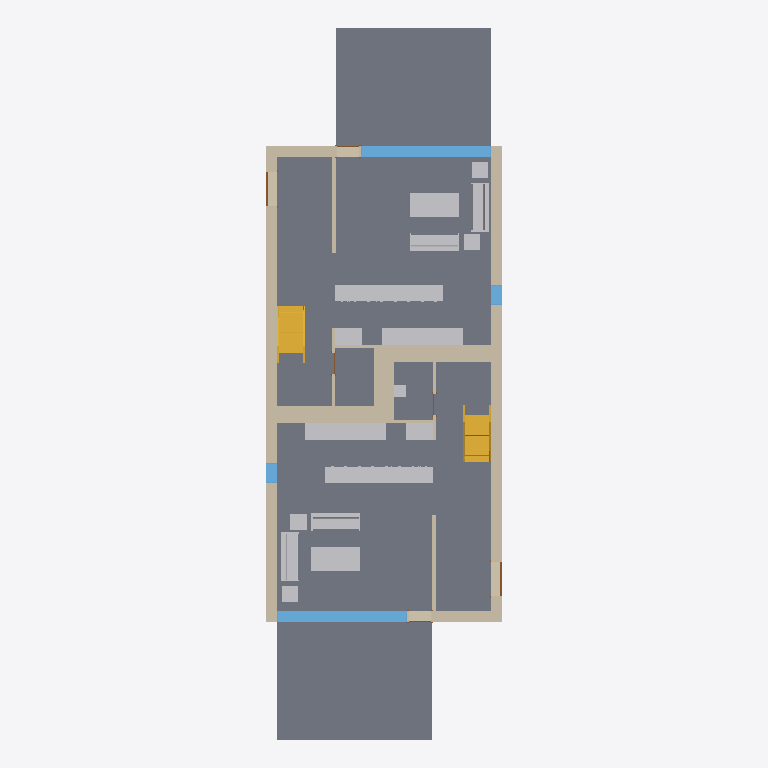
Plan cut of the same IFC building model at storey 'Level 1' (level 0.00 m, cut at 1.40 m), seen from above with north up, elements coloured by IFC class: 21 walls (beige), 19 other elements (light grey), 8 slabs (grey), 4 windows (light blue), 4 doors (brown), 2 stairs (yellow). Cut surfaces are drawn darker.
Extent 9.3 m × 26.6 m × 8.2 m (x, y, z). Storeys (4): T/FDN at -1.25 m; Level 1 at 0.00 m; Level 2 at 3.10 m; Roof at 6.00 m. Elements (207): 61 IfcFurniture, 57 IfcWall, 24 IfcWindow, 20 IfcSlab, 14 IfcDoor, 13 IfcCovering, 8 IfcBeam, 7 IfcFooting, 2 IfcStair, 1 IfcRoof.

HEADER;
FILE_DESCRIPTION(('ViewDefinition [ReferenceView_V1.2]'),'2;1');
FILE_NAME('0001','2020-10-22T16:50:37',(''),(''),'The EXPRESS Data Manager Version 5.02.0100.07 : 28 Aug 2013','20190327_2315(x64) - Exporter 20.2.1.0 - Alternate UI 20.2.1.0','');
FILE_SCHEMA(('IFC4'));
ENDSEC;
DATA;
#122=IFCPROJECT('1xS3BCk291UvhgP2a6eflL',#42,'0001',$,$,'Duplex Apartment','Project Status',(#113),#108);
#172=IFCSITE('1xS3BCk291UvhgP2a6eflN',#42,'Default',$,$,#171,$,$,.ELEMENT.,$,$,$,$,$);
#137=IFCBUILDING('1xS3BCk291UvhgP2a6eflK',#42,'Duplex Apartment',$,$,#33,$,'Duplex Apartment',.ELEMENT.,$,$,$);
#152=IFCBUILDINGSTOREY('1xS3BCk291UvhgP2dvNsgp',#42,'T/FDN',$,'Level:8mm Head',#150,$,'T/FDN',.ELEMENT.,-1.25);
#156=IFCBUILDINGSTOREY('1xS3BCk291UvhgP2dvNMKI',#42,'Level 1',$,'Level:8mm Head',#155,$,'Level 1',.ELEMENT.,0.0);
#162=IFCBUILDINGSTOREY('1xS3BCk291UvhgP2dvNMQJ',#42,'Level 2',$,'Level:8mm Head',#161,$,'Level 2',.ELEMENT.,3.10000000000038);
#168=IFCBUILDINGSTOREY('1xS3BCk291UvhgP2dvNtSE',#42,'Roof',$,'Level:8mm Head',#167,$,'Roof',.ELEMENT.,6.00000000000039);
#21941=IFCSLAB('2OBrcmyk58NupXoVOHUtgP',#42,'Floor:Finish Floor - Wood:171292',$,'Floor:Finish Floor - Wood',#21890,#21938,'171292',.FLOOR.);
#21389=IFCSLAB('2OBrcmyk58NupXoVOHUtxr',#42,'Floor:Finish Floor - Wood:170352',$,'Floor:Finish Floor - Wood',#21338,#21386,'170352',.FLOOR.);
#37799=IFCSLAB('1CZILmCaHETO8tf3SgGEWh',#42,'Floor:150mm Exterior Slab on Grade:216507',$,'Floor:150mm Exterior Slab on Grade',#37772,#37796,'216507',.FLOOR.);
#37904=IFCSLAB('1CZILmCaHETO8tf3SgGEXu',#42,'Floor:150mm Exterior Slab on Grade:216552',$,'Floor:150mm Exterior Slab on Grade',#37877,#37901,'216552',.FLOOR.);
#21539=IFCSLAB('2OBrcmyk58NupXoVOHUtoa',#42,'Floor:Finish Floor - Ceramic Tile:170785',$,'Floor:Finish Floor - Ceramic Tile',#21512,#21536,'170785',.FLOOR.);
#22091=IFCSLAB('2OBrcmyk58NupXoVOHUten',#42,'Floor:Finish Floor - Ceramic Tile:171444',$,'Floor:Finish Floor - Ceramic Tile',#22064,#22088,'171444',.FLOOR.);
#1916=IFCWALL('2O2Fr$t4X7Zf8NOew3FNqI',#42,'Basic Wall:Exterior - Brick on Block:138157',$,'Basic Wall:Exterior - Brick on Block',#1905,#1913,'138157',.NOTDEFINED.);
#2431=IFCWALL('2O2Fr$t4X7Zf8NOew3FNhv',#42,'Basic Wall:Exterior - Brick on Block:138310',$,'Basic Wall:Exterior - Brick on Block',#2420,#2428,'138310',.NOTDEFINED.);
#21791=IFCSLAB('2OBrcmyk58NupXoVOHUtju',#42,'Floor:Finish Floor - Ceramic Tile:171261',$,'Floor:Finish Floor - Ceramic Tile',#21764,#21788,'171261',.FLOOR.);
#21665=IFCSLAB('2OBrcmyk58NupXoVOHUtjR',#42,'Floor:Finish Floor - Ceramic Tile:171230',$,'Floor:Finish Floor - Ceramic Tile',#21638,#21662,'171230',.FLOOR.);
#17406=IFCFURNITURE('2OBrcmyk58NupXoVOHUvuo',#42,'M_Counter Top:600mm Depth:162231',$,'M_Counter Top:600mm Depth',#17405,#17395,'162231',.NOTDEFINED.);
#18152=IFCFURNITURE('2OBrcmyk58NupXoVOHUvqx',#42,'M_Counter Top:600mm Depth:162494',$,'M_Counter Top:600mm Depth',#18151,#18141,'162494',.NOTDEFINED.);
#2968=IFCWALL('2O2Fr$t4X7Zf8NOew3FNbT',#42,'Basic Wall:Party Wall - CMU Residential Unit Dimising Wall:139234',$,'Basic Wall:Party Wall - CMU Residential Unit Dimising Wall',#2957,#2965,'139234',.NOTDEFINED.);
#3193=IFCWALL('2O2Fr$t4X7Zf8NOew3FKRi',#42,'Basic Wall:Party Wall - CMU Residential Unit Dimising Wall:139347',$,'Basic Wall:Party Wall - CMU Residential Unit Dimising Wall',#3182,#3190,'139347',.NOTDEFINED.);
#10685=IFCWINDOW('1hOSvn6df7F8_7GcBWlR72',#42,'M_Fixed:4835mm x 2420mm:145788',$,'M_Fixed:4835mm x 2420mm',#45825,#10678,'145788',2.42,4.835,.WINDOW.,.NOTDEFINED.,$);
#10746=IFCWINDOW('1hOSvn6df7F8_7GcBWlRBU',#42,'M_Fixed:4835mm x 2420mm:146016',$,'M_Fixed:4835mm x 2420mm',#45957,#10739,'146016',2.42,4.835,.WINDOW.,.NOTDEFINED.,$);
#13100=IFCSTAIR('0wkEuT1wr1kOyafLY4v_O1',#42,'Stair:Residential - 200mm Max Riser 250mm Tread:151086',$,'Stair:Residential - 200mm Max Riser 250mm Tread',#12282,$,'151086',.NOTDEFINED.);
#34652=IFCSTAIR('21ldoMpbP4VfsJ0XGY_34d',#42,'Stair:Residential - 200mm Max Riser 250mm Tread:198878',$,'Stair:Residential - 200mm Max Riser 250mm Tread',#33835,$,'198878',.NOTDEFINED.);
#17066=IFCFURNITURE('2OBrcmyk58NupXoVOHUv88',#42,'M_Counter Top w Sink Hole:600mm Depth:161165',$,'M_Counter Top w Sink Hole:600mm Depth',#17065,#17055,'161165',.NOTDEFINED.);
#17906=IFCFURNITURE('2OBrcmyk58NupXoVOHUvq$',#42,'M_Counter Top w Sink Hole:600mm Depth:162490',$,'M_Counter Top w Sink Hole:600mm Depth',#17905,#17895,'162490',.NOTDEFINED.);
#18980=IFCFURNITURE('2OBrcmyk58NupXoVOHUtVQ',#42,'M_Table-Coffee:0915 x 1830 x 0457mm:168031',$,'M_Table-Coffee:0915 x 1830 x 0457mm',#18979,#18969,'168031',.NOTDEFINED.);
#19244=IFCFURNITURE('2OBrcmyk58NupXoVOHUtOu',#42,'M_Table-Coffee:0915 x 1830 x 0457mm:168381',$,'M_Table-Coffee:0915 x 1830 x 0457mm',#19243,#19233,'168381',.NOTDEFINED.);
#18511=IFCFURNITURE('2OBrcmyk58NupXoVOHUshs',#42,'M_Sofa:1830mm:167283',$,'M_Sofa:1830mm',#18509,#18499,'167283',.NOTDEFINED.);
#19044=IFCFURNITURE('2OBrcmyk58NupXoVOHUtOy',#42,'M_Sofa:1830mm:168377',$,'M_Sofa:1830mm',#19042,#19032,'168377',.NOTDEFINED.);
#1516=IFCWALL('2O2Fr$t4X7Zf8NOew3FNtn',#42,'Basic Wall:Exterior - Brick on Block:138062',$,'Basic Wall:Exterior - Brick on Block',#1504,#1513,'138062',.NOTDEFINED.);
#19095=IFCFURNITURE('2OBrcmyk58NupXoVOHUtO$',#42,'M_Sofa:1830mm:168378',$,'M_Sofa:1830mm',#19094,#19084,'168378',.NOTDEFINED.);
#18576=IFCFURNITURE('2OBrcmyk58NupXoVOHUsc7',#42,'M_Sofa:1830mm:167426',$,'M_Sofa:1830mm',#18575,#18565,'167426',.NOTDEFINED.);
#2177=IFCWALL('2O2Fr$t4X7Zf8NOew3FNr2',#42,'Basic Wall:Exterior - Brick on Block:138237',$,'Basic Wall:Exterior - Brick on Block',#2166,#2174,'138237',.NOTDEFINED.);
#3353=IFCWALL('2O2Fr$t4X7Zf8NOew3FKRH',#42,'Basic Wall:Party Wall - CMU Residential Unit Dimising Wall:139374',$,'Basic Wall:Party Wall - CMU Residential Unit Dimising Wall',#3342,#3350,'139374',.NOTDEFINED.);
#26724=IFCWALL('0iEHWY1$XA8eQeeULq4jZ1',#42,'Basic Wall:Interior - Furring (152 mm Stud):189074',$,'Basic Wall:Interior - Furring (152 mm Stud)',#26713,#26721,'189074',.NOTDEFINED.);
#17258=IFCFURNITURE('2OBrcmyk58NupXoVOHUv3h',#42,'M_Counter Top:600mm Depth:161646',$,'M_Counter Top:600mm Depth',#17257,#17247,'161646',.NOTDEFINED.);
#18050=IFCFURNITURE('2OBrcmyk58NupXoVOHUvq_',#42,'M_Counter Top:600mm Depth:162491',$,'M_Counter Top:600mm Depth',#18049,#18039,'162491',.NOTDEFINED.);
#27160=IFCWALL('0iEHWY1$XA8eQeeULq4jE6',#42,'Basic Wall:Interior - Furring (152 mm Stud):190933',$,'Basic Wall:Interior - Furring (152 mm Stud)',#27149,#27157,'190933',.NOTDEFINED.);
#2685=IFCWALL('2O2Fr$t4X7Zf8NOew3FNld',#42,'Basic Wall:Interior - Partition (92mm Stud):138584',$,'Basic Wall:Interior - Partition (92mm Stud)',#2674,#2682,'138584',.NOTDEFINED.);
#3709=IFCWALL('2O2Fr$t4X7Zf8NOew3FKGS',#42,'Basic Wall:Interior - Partition (92mm Stud):139939',$,'Basic Wall:Interior - Partition (92mm Stud)',#3698,#3706,'139939',.NOTDEFINED.);
#3935=IFCWALL('2O2Fr$t4X7Zf8NOew3FK9N',#42,'Basic Wall:Foundation - Concrete (417mm):140520',$,'Basic Wall:Foundation - Concrete (417mm)',#3924,#3932,'140520',.NOTDEFINED.);
#4081=IFCWALL('2O2Fr$t4X7Zf8NOew3FKE5',#42,'Basic Wall:Foundation - Concrete (417mm):140602',$,'Basic Wall:Foundation - Concrete (417mm)',#4070,#4078,'140602',.NOTDEFINED.);
#19146=IFCFURNITURE('2OBrcmyk58NupXoVOHUtO_',#42,'M_Table-Coffee:0610 x 0610 x 0610mm:168379',$,'M_Table-Coffee:0610 x 0610 x 0610mm',#19145,#19135,'168379',.NOTDEFINED.);
#18754=IFCFURNITURE('2OBrcmyk58NupXoVOHUsab',#42,'M_Table-Coffee:0610 x 0610 x 0610mm:167584',$,'M_Table-Coffee:0610 x 0610 x 0610mm',#18753,#18743,'167584',.NOTDEFINED.);
#18818=IFCFURNITURE('2OBrcmyk58NupXoVOHUsbY',#42,'M_Table-Coffee:0610 x 0610 x 0610mm:167655',$,'M_Table-Coffee:0610 x 0610 x 0610mm',#18817,#18807,'167655',.NOTDEFINED.);
#19195=IFCFURNITURE('2OBrcmyk58NupXoVOHUtOv',#42,'M_Table-Coffee:0610 x 0610 x 0610mm:168380',$,'M_Table-Coffee:0610 x 0610 x 0610mm',#19194,#19184,'168380',.NOTDEFINED.);
#27065=IFCWALL('0iEHWY1$XA8eQeeULq4jDb',#42,'Basic Wall:Interior - Furring (152 mm Stud):190774',$,'Basic Wall:Interior - Furring (152 mm Stud)',#27054,#27062,'190774',.NOTDEFINED.);
#26854=IFCWALL('0iEHWY1$XA8eQeeULq4j_U',#42,'Basic Wall:Interior - Furring (152 mm Stud):189901',$,'Basic Wall:Interior - Furring (152 mm Stud)',#26843,#26851,'189901',.NOTDEFINED.);
#3822=IFCWALL('2O2Fr$t4X7Zf8NOew3FK80',#42,'Basic Wall:Foundation - Concrete (417mm):140479',$,'Basic Wall:Foundation - Concrete (417mm)',#3811,#3819,'140479',.NOTDEFINED.);
#4009=IFCWALL('2O2Fr$t4X7Zf8NOew3FKEr',#42,'Basic Wall:Foundation - Concrete (417mm):140554',$,'Basic Wall:Foundation - Concrete (417mm)',#3998,#4006,'140554',.NOTDEFINED.);
#11090=IFCWINDOW('1hOSvn6df7F8_7GcBWlRLx',#42,'M_Fixed:750mm x 2200mm:146885',$,'M_Fixed:750mm x 2200mm',#45891,#11083,'146885',2.2,0.75,.WINDOW.,.NOTDEFINED.,$);
#11151=IFCWINDOW('1hOSvn6df7F8_7GcBWlRRL',#42,'M_Fixed:750mm x 2200mm:147051',$,'M_Fixed:750mm x 2200mm',#46023,#11144,'147051',2.2,0.749999999999998,.WINDOW.,.NOTDEFINED.,$);
#2843=IFCWALL('2O2Fr$t4X7Zf8NOew3FNau',#42,'Basic Wall:Interior - Partition (92mm Stud):139143',$,'Basic Wall:Interior - Partition (92mm Stud)',#2832,#2840,'139143',.NOTDEFINED.);
#3467=IFCWALL('2O2Fr$t4X7Zf8NOew3FKST',#42,'Basic Wall:Interior - Partition (92mm Stud):139682',$,'Basic Wall:Interior - Partition (92mm Stud)',#3456,#3464,'139682',.NOTDEFINED.);
#36708=IFCFURNITURE('2gRXFgjRn2HPE$YoDLX0vP',#42,'M_Vanity Cabinet-Double Door Sink Unit:450 x 450 mm:205548',$,'M_Vanity Cabinet-Double Door Sink Unit:450 x 450 mm',#36707,#36697,'205548',.NOTDEFINED.);
#3596=IFCWALL('2O2Fr$t4X7Zf8NOew3FKIu',#42,'Basic Wall:Interior - Partition (92mm Stud):139783',$,'Basic Wall:Interior - Partition (92mm Stud)',#3585,#3593,'139783',.NOTDEFINED.);
#26952=IFCWALL('0iEHWY1$XA8eQeeULq4jpl',#42,'Basic Wall:Interior - Partition (92mm Stud):190140',$,'Basic Wall:Interior - Partition (92mm Stud)',#26941,#26949,'190140',.NOTDEFINED.);
#16053=IFCFURNITURE('0wkEuT1wr1kOyafLY4vyMO',#42,'M_Base Cabinet-Double Door & 2 Drawer:1000mm:159159',$,'M_Base Cabinet-Double Door & 2 Drawer:1000mm',#16051,#16041,'159159',.NOTDEFINED.);
#17636=IFCFURNITURE('2OBrcmyk58NupXoVOHUvqp',#42,'M_Base Cabinet-Double Door & 2 Drawer:1000mm:162486',$,'M_Base Cabinet-Double Door & 2 Drawer:1000mm',#17634,#17624,'162486',.NOTDEFINED.);
#10876=IFCDOOR('1hOSvn6df7F8_7GcBWlRGQ',#42,'M_Single-Flush:1250mm x 2010mm:146596',$,'M_Single-Flush:1250mm x 2010mm',#45859,#10869,'146596',2.01,1.25,.DOOR.,.SINGLE_SWING_RIGHT.,$);
#10935=IFCDOOR('1hOSvn6df7F8_7GcBWlRH8',#42,'M_Single-Flush:1250mm x 2010mm:146678',$,'M_Single-Flush:1250mm x 2010mm',#45991,#10928,'146678',2.01,1.25,.DOOR.,.SINGLE_SWING_RIGHT.,$);
#22299=IFCDOOR('1s1jVhK8z0pgKYcr9jt781',#42,'M_Single-Glass 1:0813 x 2420mm:171853',$,'M_Single-Glass 1:0813 x 2420mm',#45793,#22292,'171853',2.42,0.813,.DOOR.,.SINGLE_SWING_LEFT.,$);
#22360=IFCDOOR('1s1jVhK8z0pgKYcr9jt7AB',#42,'M_Single-Glass 1:0813 x 2420mm:171975',$,'M_Single-Glass 1:0813 x 2420mm',#45925,#22353,'171975',2.42,0.812999999999999,.DOOR.,.SINGLE_SWING_LEFT.,$);
ENDSEC;